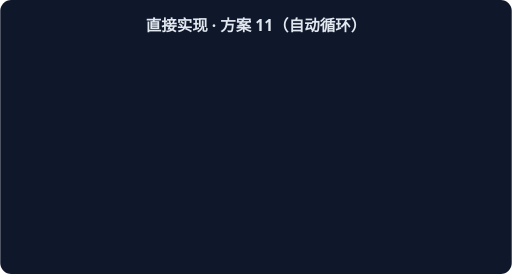
t = 0.00 s
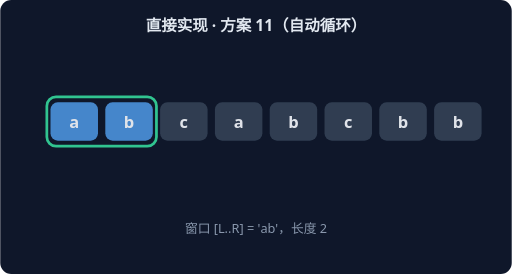
t = 1.67 s
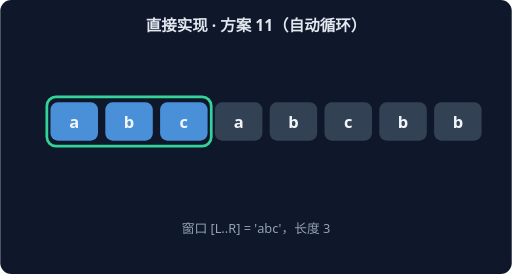
t = 3.33 s
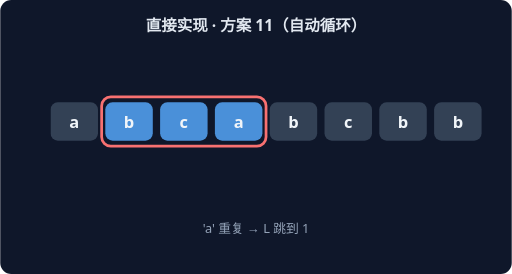
t = 5.00 s
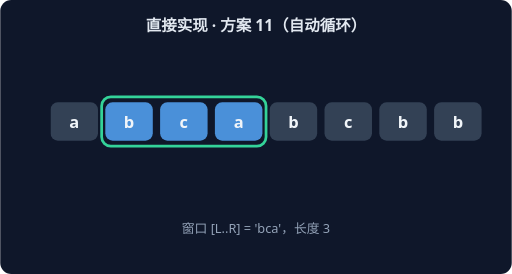
t = 6.67 s
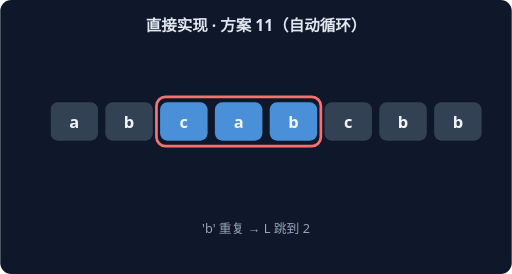
t = 8.33 s

The animated SVG that drew these frames (rendered in a browser with its animation timeline set to each time). Animation: 14 CSS @keyframes rules; frames cover the first 8.33 s, repeats indefinitely.

<svg xmlns="http://www.w3.org/2000/svg" width="560" height="300" viewBox="0 0 560 300" font-family="system-ui,sans-serif">
<rect width="560" height="300" rx="12" fill="#0F172A"/>
<text x="280" y="34" text-anchor="middle" fill="#E2E8F0" font-size="17" font-weight="600">直接实现 · 方案 11（自动循环）</text>
<g style="animation: st0 21.0s linear infinite both">
<rect x="51" y="106" width="60" height="54" rx="10" fill="none" stroke="#34D399" stroke-width="3"/>
<rect x="55" y="112" width="52" height="42" rx="8" fill="#4A90D9"/>
<text x="81" y="140" text-anchor="middle" fill="#F1F5F9" font-size="18" font-weight="700">a</text>
<rect x="115" y="112" width="52" height="42" rx="8" fill="#334155"/>
<text x="141" y="140" text-anchor="middle" fill="#F1F5F9" font-size="18" font-weight="700">b</text>
<rect x="175" y="112" width="52" height="42" rx="8" fill="#334155"/>
<text x="201" y="140" text-anchor="middle" fill="#F1F5F9" font-size="18" font-weight="700">c</text>
<rect x="235" y="112" width="52" height="42" rx="8" fill="#334155"/>
<text x="261" y="140" text-anchor="middle" fill="#F1F5F9" font-size="18" font-weight="700">a</text>
<rect x="295" y="112" width="52" height="42" rx="8" fill="#334155"/>
<text x="321" y="140" text-anchor="middle" fill="#F1F5F9" font-size="18" font-weight="700">b</text>
<rect x="355" y="112" width="52" height="42" rx="8" fill="#334155"/>
<text x="381" y="140" text-anchor="middle" fill="#F1F5F9" font-size="18" font-weight="700">c</text>
<rect x="415" y="112" width="52" height="42" rx="8" fill="#334155"/>
<text x="441" y="140" text-anchor="middle" fill="#F1F5F9" font-size="18" font-weight="700">b</text>
<rect x="475" y="112" width="52" height="42" rx="8" fill="#334155"/>
<text x="501" y="140" text-anchor="middle" fill="#F1F5F9" font-size="18" font-weight="700">b</text>
<text x="280" y="255" text-anchor="middle" fill="#94A3B8" font-size="14">窗口 [L..R] = 'a'，长度 1</text>
</g>
<g style="animation: st1 21.0s linear infinite both">
<rect x="51" y="106" width="120" height="54" rx="10" fill="none" stroke="#34D399" stroke-width="3"/>
<rect x="55" y="112" width="52" height="42" rx="8" fill="#4A90D9"/>
<text x="81" y="140" text-anchor="middle" fill="#F1F5F9" font-size="18" font-weight="700">a</text>
<rect x="115" y="112" width="52" height="42" rx="8" fill="#4A90D9"/>
<text x="141" y="140" text-anchor="middle" fill="#F1F5F9" font-size="18" font-weight="700">b</text>
<rect x="175" y="112" width="52" height="42" rx="8" fill="#334155"/>
<text x="201" y="140" text-anchor="middle" fill="#F1F5F9" font-size="18" font-weight="700">c</text>
<rect x="235" y="112" width="52" height="42" rx="8" fill="#334155"/>
<text x="261" y="140" text-anchor="middle" fill="#F1F5F9" font-size="18" font-weight="700">a</text>
<rect x="295" y="112" width="52" height="42" rx="8" fill="#334155"/>
<text x="321" y="140" text-anchor="middle" fill="#F1F5F9" font-size="18" font-weight="700">b</text>
<rect x="355" y="112" width="52" height="42" rx="8" fill="#334155"/>
<text x="381" y="140" text-anchor="middle" fill="#F1F5F9" font-size="18" font-weight="700">c</text>
<rect x="415" y="112" width="52" height="42" rx="8" fill="#334155"/>
<text x="441" y="140" text-anchor="middle" fill="#F1F5F9" font-size="18" font-weight="700">b</text>
<rect x="475" y="112" width="52" height="42" rx="8" fill="#334155"/>
<text x="501" y="140" text-anchor="middle" fill="#F1F5F9" font-size="18" font-weight="700">b</text>
<text x="280" y="255" text-anchor="middle" fill="#94A3B8" font-size="14">窗口 [L..R] = 'ab'，长度 2</text>
</g>
<g style="animation: st2 21.0s linear infinite both">
<rect x="51" y="106" width="180" height="54" rx="10" fill="none" stroke="#34D399" stroke-width="3"/>
<rect x="55" y="112" width="52" height="42" rx="8" fill="#4A90D9"/>
<text x="81" y="140" text-anchor="middle" fill="#F1F5F9" font-size="18" font-weight="700">a</text>
<rect x="115" y="112" width="52" height="42" rx="8" fill="#4A90D9"/>
<text x="141" y="140" text-anchor="middle" fill="#F1F5F9" font-size="18" font-weight="700">b</text>
<rect x="175" y="112" width="52" height="42" rx="8" fill="#4A90D9"/>
<text x="201" y="140" text-anchor="middle" fill="#F1F5F9" font-size="18" font-weight="700">c</text>
<rect x="235" y="112" width="52" height="42" rx="8" fill="#334155"/>
<text x="261" y="140" text-anchor="middle" fill="#F1F5F9" font-size="18" font-weight="700">a</text>
<rect x="295" y="112" width="52" height="42" rx="8" fill="#334155"/>
<text x="321" y="140" text-anchor="middle" fill="#F1F5F9" font-size="18" font-weight="700">b</text>
<rect x="355" y="112" width="52" height="42" rx="8" fill="#334155"/>
<text x="381" y="140" text-anchor="middle" fill="#F1F5F9" font-size="18" font-weight="700">c</text>
<rect x="415" y="112" width="52" height="42" rx="8" fill="#334155"/>
<text x="441" y="140" text-anchor="middle" fill="#F1F5F9" font-size="18" font-weight="700">b</text>
<rect x="475" y="112" width="52" height="42" rx="8" fill="#334155"/>
<text x="501" y="140" text-anchor="middle" fill="#F1F5F9" font-size="18" font-weight="700">b</text>
<text x="280" y="255" text-anchor="middle" fill="#94A3B8" font-size="14">窗口 [L..R] = 'abc'，长度 3</text>
</g>
<g style="animation: st3 21.0s linear infinite both">
<rect x="111" y="106" width="180" height="54" rx="10" fill="none" stroke="#F87171" stroke-width="3"/>
<rect x="55" y="112" width="52" height="42" rx="8" fill="#334155"/>
<text x="81" y="140" text-anchor="middle" fill="#F1F5F9" font-size="18" font-weight="700">a</text>
<rect x="115" y="112" width="52" height="42" rx="8" fill="#4A90D9"/>
<text x="141" y="140" text-anchor="middle" fill="#F1F5F9" font-size="18" font-weight="700">b</text>
<rect x="175" y="112" width="52" height="42" rx="8" fill="#4A90D9"/>
<text x="201" y="140" text-anchor="middle" fill="#F1F5F9" font-size="18" font-weight="700">c</text>
<rect x="235" y="112" width="52" height="42" rx="8" fill="#4A90D9"/>
<text x="261" y="140" text-anchor="middle" fill="#F1F5F9" font-size="18" font-weight="700">a</text>
<rect x="295" y="112" width="52" height="42" rx="8" fill="#334155"/>
<text x="321" y="140" text-anchor="middle" fill="#F1F5F9" font-size="18" font-weight="700">b</text>
<rect x="355" y="112" width="52" height="42" rx="8" fill="#334155"/>
<text x="381" y="140" text-anchor="middle" fill="#F1F5F9" font-size="18" font-weight="700">c</text>
<rect x="415" y="112" width="52" height="42" rx="8" fill="#334155"/>
<text x="441" y="140" text-anchor="middle" fill="#F1F5F9" font-size="18" font-weight="700">b</text>
<rect x="475" y="112" width="52" height="42" rx="8" fill="#334155"/>
<text x="501" y="140" text-anchor="middle" fill="#F1F5F9" font-size="18" font-weight="700">b</text>
<text x="280" y="255" text-anchor="middle" fill="#94A3B8" font-size="14">'a' 重复 → L 跳到 1</text>
</g>
<g style="animation: st4 21.0s linear infinite both">
<rect x="111" y="106" width="180" height="54" rx="10" fill="none" stroke="#34D399" stroke-width="3"/>
<rect x="55" y="112" width="52" height="42" rx="8" fill="#334155"/>
<text x="81" y="140" text-anchor="middle" fill="#F1F5F9" font-size="18" font-weight="700">a</text>
<rect x="115" y="112" width="52" height="42" rx="8" fill="#4A90D9"/>
<text x="141" y="140" text-anchor="middle" fill="#F1F5F9" font-size="18" font-weight="700">b</text>
<rect x="175" y="112" width="52" height="42" rx="8" fill="#4A90D9"/>
<text x="201" y="140" text-anchor="middle" fill="#F1F5F9" font-size="18" font-weight="700">c</text>
<rect x="235" y="112" width="52" height="42" rx="8" fill="#4A90D9"/>
<text x="261" y="140" text-anchor="middle" fill="#F1F5F9" font-size="18" font-weight="700">a</text>
<rect x="295" y="112" width="52" height="42" rx="8" fill="#334155"/>
<text x="321" y="140" text-anchor="middle" fill="#F1F5F9" font-size="18" font-weight="700">b</text>
<rect x="355" y="112" width="52" height="42" rx="8" fill="#334155"/>
<text x="381" y="140" text-anchor="middle" fill="#F1F5F9" font-size="18" font-weight="700">c</text>
<rect x="415" y="112" width="52" height="42" rx="8" fill="#334155"/>
<text x="441" y="140" text-anchor="middle" fill="#F1F5F9" font-size="18" font-weight="700">b</text>
<rect x="475" y="112" width="52" height="42" rx="8" fill="#334155"/>
<text x="501" y="140" text-anchor="middle" fill="#F1F5F9" font-size="18" font-weight="700">b</text>
<text x="280" y="255" text-anchor="middle" fill="#94A3B8" font-size="14">窗口 [L..R] = 'bca'，长度 3</text>
</g>
<g style="animation: st5 21.0s linear infinite both">
<rect x="171" y="106" width="180" height="54" rx="10" fill="none" stroke="#F87171" stroke-width="3"/>
<rect x="55" y="112" width="52" height="42" rx="8" fill="#334155"/>
<text x="81" y="140" text-anchor="middle" fill="#F1F5F9" font-size="18" font-weight="700">a</text>
<rect x="115" y="112" width="52" height="42" rx="8" fill="#334155"/>
<text x="141" y="140" text-anchor="middle" fill="#F1F5F9" font-size="18" font-weight="700">b</text>
<rect x="175" y="112" width="52" height="42" rx="8" fill="#4A90D9"/>
<text x="201" y="140" text-anchor="middle" fill="#F1F5F9" font-size="18" font-weight="700">c</text>
<rect x="235" y="112" width="52" height="42" rx="8" fill="#4A90D9"/>
<text x="261" y="140" text-anchor="middle" fill="#F1F5F9" font-size="18" font-weight="700">a</text>
<rect x="295" y="112" width="52" height="42" rx="8" fill="#4A90D9"/>
<text x="321" y="140" text-anchor="middle" fill="#F1F5F9" font-size="18" font-weight="700">b</text>
<rect x="355" y="112" width="52" height="42" rx="8" fill="#334155"/>
<text x="381" y="140" text-anchor="middle" fill="#F1F5F9" font-size="18" font-weight="700">c</text>
<rect x="415" y="112" width="52" height="42" rx="8" fill="#334155"/>
<text x="441" y="140" text-anchor="middle" fill="#F1F5F9" font-size="18" font-weight="700">b</text>
<rect x="475" y="112" width="52" height="42" rx="8" fill="#334155"/>
<text x="501" y="140" text-anchor="middle" fill="#F1F5F9" font-size="18" font-weight="700">b</text>
<text x="280" y="255" text-anchor="middle" fill="#94A3B8" font-size="14">'b' 重复 → L 跳到 2</text>
</g>
<g style="animation: st6 21.0s linear infinite both">
<rect x="171" y="106" width="180" height="54" rx="10" fill="none" stroke="#34D399" stroke-width="3"/>
<rect x="55" y="112" width="52" height="42" rx="8" fill="#334155"/>
<text x="81" y="140" text-anchor="middle" fill="#F1F5F9" font-size="18" font-weight="700">a</text>
<rect x="115" y="112" width="52" height="42" rx="8" fill="#334155"/>
<text x="141" y="140" text-anchor="middle" fill="#F1F5F9" font-size="18" font-weight="700">b</text>
<rect x="175" y="112" width="52" height="42" rx="8" fill="#4A90D9"/>
<text x="201" y="140" text-anchor="middle" fill="#F1F5F9" font-size="18" font-weight="700">c</text>
<rect x="235" y="112" width="52" height="42" rx="8" fill="#4A90D9"/>
<text x="261" y="140" text-anchor="middle" fill="#F1F5F9" font-size="18" font-weight="700">a</text>
<rect x="295" y="112" width="52" height="42" rx="8" fill="#4A90D9"/>
<text x="321" y="140" text-anchor="middle" fill="#F1F5F9" font-size="18" font-weight="700">b</text>
<rect x="355" y="112" width="52" height="42" rx="8" fill="#334155"/>
<text x="381" y="140" text-anchor="middle" fill="#F1F5F9" font-size="18" font-weight="700">c</text>
<rect x="415" y="112" width="52" height="42" rx="8" fill="#334155"/>
<text x="441" y="140" text-anchor="middle" fill="#F1F5F9" font-size="18" font-weight="700">b</text>
<rect x="475" y="112" width="52" height="42" rx="8" fill="#334155"/>
<text x="501" y="140" text-anchor="middle" fill="#F1F5F9" font-size="18" font-weight="700">b</text>
<text x="280" y="255" text-anchor="middle" fill="#94A3B8" font-size="14">窗口 [L..R] = 'cab'，长度 3</text>
</g>
<g style="animation: st7 21.0s linear infinite both">
<rect x="231" y="106" width="180" height="54" rx="10" fill="none" stroke="#F87171" stroke-width="3"/>
<rect x="55" y="112" width="52" height="42" rx="8" fill="#334155"/>
<text x="81" y="140" text-anchor="middle" fill="#F1F5F9" font-size="18" font-weight="700">a</text>
<rect x="115" y="112" width="52" height="42" rx="8" fill="#334155"/>
<text x="141" y="140" text-anchor="middle" fill="#F1F5F9" font-size="18" font-weight="700">b</text>
<rect x="175" y="112" width="52" height="42" rx="8" fill="#334155"/>
<text x="201" y="140" text-anchor="middle" fill="#F1F5F9" font-size="18" font-weight="700">c</text>
<rect x="235" y="112" width="52" height="42" rx="8" fill="#4A90D9"/>
<text x="261" y="140" text-anchor="middle" fill="#F1F5F9" font-size="18" font-weight="700">a</text>
<rect x="295" y="112" width="52" height="42" rx="8" fill="#4A90D9"/>
<text x="321" y="140" text-anchor="middle" fill="#F1F5F9" font-size="18" font-weight="700">b</text>
<rect x="355" y="112" width="52" height="42" rx="8" fill="#4A90D9"/>
<text x="381" y="140" text-anchor="middle" fill="#F1F5F9" font-size="18" font-weight="700">c</text>
<rect x="415" y="112" width="52" height="42" rx="8" fill="#334155"/>
<text x="441" y="140" text-anchor="middle" fill="#F1F5F9" font-size="18" font-weight="700">b</text>
<rect x="475" y="112" width="52" height="42" rx="8" fill="#334155"/>
<text x="501" y="140" text-anchor="middle" fill="#F1F5F9" font-size="18" font-weight="700">b</text>
<text x="280" y="255" text-anchor="middle" fill="#94A3B8" font-size="14">'c' 重复 → L 跳到 3</text>
</g>
<g style="animation: st8 21.0s linear infinite both">
<rect x="231" y="106" width="180" height="54" rx="10" fill="none" stroke="#34D399" stroke-width="3"/>
<rect x="55" y="112" width="52" height="42" rx="8" fill="#334155"/>
<text x="81" y="140" text-anchor="middle" fill="#F1F5F9" font-size="18" font-weight="700">a</text>
<rect x="115" y="112" width="52" height="42" rx="8" fill="#334155"/>
<text x="141" y="140" text-anchor="middle" fill="#F1F5F9" font-size="18" font-weight="700">b</text>
<rect x="175" y="112" width="52" height="42" rx="8" fill="#334155"/>
<text x="201" y="140" text-anchor="middle" fill="#F1F5F9" font-size="18" font-weight="700">c</text>
<rect x="235" y="112" width="52" height="42" rx="8" fill="#4A90D9"/>
<text x="261" y="140" text-anchor="middle" fill="#F1F5F9" font-size="18" font-weight="700">a</text>
<rect x="295" y="112" width="52" height="42" rx="8" fill="#4A90D9"/>
<text x="321" y="140" text-anchor="middle" fill="#F1F5F9" font-size="18" font-weight="700">b</text>
<rect x="355" y="112" width="52" height="42" rx="8" fill="#4A90D9"/>
<text x="381" y="140" text-anchor="middle" fill="#F1F5F9" font-size="18" font-weight="700">c</text>
<rect x="415" y="112" width="52" height="42" rx="8" fill="#334155"/>
<text x="441" y="140" text-anchor="middle" fill="#F1F5F9" font-size="18" font-weight="700">b</text>
<rect x="475" y="112" width="52" height="42" rx="8" fill="#334155"/>
<text x="501" y="140" text-anchor="middle" fill="#F1F5F9" font-size="18" font-weight="700">b</text>
<text x="280" y="255" text-anchor="middle" fill="#94A3B8" font-size="14">窗口 [L..R] = 'abc'，长度 3</text>
</g>
<g style="animation: st9 21.0s linear infinite both">
<rect x="351" y="106" width="120" height="54" rx="10" fill="none" stroke="#F87171" stroke-width="3"/>
<rect x="55" y="112" width="52" height="42" rx="8" fill="#334155"/>
<text x="81" y="140" text-anchor="middle" fill="#F1F5F9" font-size="18" font-weight="700">a</text>
<rect x="115" y="112" width="52" height="42" rx="8" fill="#334155"/>
<text x="141" y="140" text-anchor="middle" fill="#F1F5F9" font-size="18" font-weight="700">b</text>
<rect x="175" y="112" width="52" height="42" rx="8" fill="#334155"/>
<text x="201" y="140" text-anchor="middle" fill="#F1F5F9" font-size="18" font-weight="700">c</text>
<rect x="235" y="112" width="52" height="42" rx="8" fill="#334155"/>
<text x="261" y="140" text-anchor="middle" fill="#F1F5F9" font-size="18" font-weight="700">a</text>
<rect x="295" y="112" width="52" height="42" rx="8" fill="#334155"/>
<text x="321" y="140" text-anchor="middle" fill="#F1F5F9" font-size="18" font-weight="700">b</text>
<rect x="355" y="112" width="52" height="42" rx="8" fill="#4A90D9"/>
<text x="381" y="140" text-anchor="middle" fill="#F1F5F9" font-size="18" font-weight="700">c</text>
<rect x="415" y="112" width="52" height="42" rx="8" fill="#4A90D9"/>
<text x="441" y="140" text-anchor="middle" fill="#F1F5F9" font-size="18" font-weight="700">b</text>
<rect x="475" y="112" width="52" height="42" rx="8" fill="#334155"/>
<text x="501" y="140" text-anchor="middle" fill="#F1F5F9" font-size="18" font-weight="700">b</text>
<text x="280" y="255" text-anchor="middle" fill="#94A3B8" font-size="14">'b' 重复 → L 跳到 5</text>
</g>
<g style="animation: st10 21.0s linear infinite both">
<rect x="351" y="106" width="120" height="54" rx="10" fill="none" stroke="#34D399" stroke-width="3"/>
<rect x="55" y="112" width="52" height="42" rx="8" fill="#334155"/>
<text x="81" y="140" text-anchor="middle" fill="#F1F5F9" font-size="18" font-weight="700">a</text>
<rect x="115" y="112" width="52" height="42" rx="8" fill="#334155"/>
<text x="141" y="140" text-anchor="middle" fill="#F1F5F9" font-size="18" font-weight="700">b</text>
<rect x="175" y="112" width="52" height="42" rx="8" fill="#334155"/>
<text x="201" y="140" text-anchor="middle" fill="#F1F5F9" font-size="18" font-weight="700">c</text>
<rect x="235" y="112" width="52" height="42" rx="8" fill="#334155"/>
<text x="261" y="140" text-anchor="middle" fill="#F1F5F9" font-size="18" font-weight="700">a</text>
<rect x="295" y="112" width="52" height="42" rx="8" fill="#334155"/>
<text x="321" y="140" text-anchor="middle" fill="#F1F5F9" font-size="18" font-weight="700">b</text>
<rect x="355" y="112" width="52" height="42" rx="8" fill="#4A90D9"/>
<text x="381" y="140" text-anchor="middle" fill="#F1F5F9" font-size="18" font-weight="700">c</text>
<rect x="415" y="112" width="52" height="42" rx="8" fill="#4A90D9"/>
<text x="441" y="140" text-anchor="middle" fill="#F1F5F9" font-size="18" font-weight="700">b</text>
<rect x="475" y="112" width="52" height="42" rx="8" fill="#334155"/>
<text x="501" y="140" text-anchor="middle" fill="#F1F5F9" font-size="18" font-weight="700">b</text>
<text x="280" y="255" text-anchor="middle" fill="#94A3B8" font-size="14">窗口 [L..R] = 'cb'，长度 2</text>
</g>
<g style="animation: st11 21.0s linear infinite both">
<rect x="471" y="106" width="60" height="54" rx="10" fill="none" stroke="#F87171" stroke-width="3"/>
<rect x="55" y="112" width="52" height="42" rx="8" fill="#334155"/>
<text x="81" y="140" text-anchor="middle" fill="#F1F5F9" font-size="18" font-weight="700">a</text>
<rect x="115" y="112" width="52" height="42" rx="8" fill="#334155"/>
<text x="141" y="140" text-anchor="middle" fill="#F1F5F9" font-size="18" font-weight="700">b</text>
<rect x="175" y="112" width="52" height="42" rx="8" fill="#334155"/>
<text x="201" y="140" text-anchor="middle" fill="#F1F5F9" font-size="18" font-weight="700">c</text>
<rect x="235" y="112" width="52" height="42" rx="8" fill="#334155"/>
<text x="261" y="140" text-anchor="middle" fill="#F1F5F9" font-size="18" font-weight="700">a</text>
<rect x="295" y="112" width="52" height="42" rx="8" fill="#334155"/>
<text x="321" y="140" text-anchor="middle" fill="#F1F5F9" font-size="18" font-weight="700">b</text>
<rect x="355" y="112" width="52" height="42" rx="8" fill="#334155"/>
<text x="381" y="140" text-anchor="middle" fill="#F1F5F9" font-size="18" font-weight="700">c</text>
<rect x="415" y="112" width="52" height="42" rx="8" fill="#334155"/>
<text x="441" y="140" text-anchor="middle" fill="#F1F5F9" font-size="18" font-weight="700">b</text>
<rect x="475" y="112" width="52" height="42" rx="8" fill="#4A90D9"/>
<text x="501" y="140" text-anchor="middle" fill="#F1F5F9" font-size="18" font-weight="700">b</text>
<text x="280" y="255" text-anchor="middle" fill="#94A3B8" font-size="14">'b' 重复 → L 跳到 7</text>
</g>
<g style="animation: st12 21.0s linear infinite both">
<rect x="471" y="106" width="60" height="54" rx="10" fill="none" stroke="#34D399" stroke-width="3"/>
<rect x="55" y="112" width="52" height="42" rx="8" fill="#334155"/>
<text x="81" y="140" text-anchor="middle" fill="#F1F5F9" font-size="18" font-weight="700">a</text>
<rect x="115" y="112" width="52" height="42" rx="8" fill="#334155"/>
<text x="141" y="140" text-anchor="middle" fill="#F1F5F9" font-size="18" font-weight="700">b</text>
<rect x="175" y="112" width="52" height="42" rx="8" fill="#334155"/>
<text x="201" y="140" text-anchor="middle" fill="#F1F5F9" font-size="18" font-weight="700">c</text>
<rect x="235" y="112" width="52" height="42" rx="8" fill="#334155"/>
<text x="261" y="140" text-anchor="middle" fill="#F1F5F9" font-size="18" font-weight="700">a</text>
<rect x="295" y="112" width="52" height="42" rx="8" fill="#334155"/>
<text x="321" y="140" text-anchor="middle" fill="#F1F5F9" font-size="18" font-weight="700">b</text>
<rect x="355" y="112" width="52" height="42" rx="8" fill="#334155"/>
<text x="381" y="140" text-anchor="middle" fill="#F1F5F9" font-size="18" font-weight="700">c</text>
<rect x="415" y="112" width="52" height="42" rx="8" fill="#334155"/>
<text x="441" y="140" text-anchor="middle" fill="#F1F5F9" font-size="18" font-weight="700">b</text>
<rect x="475" y="112" width="52" height="42" rx="8" fill="#4A90D9"/>
<text x="501" y="140" text-anchor="middle" fill="#F1F5F9" font-size="18" font-weight="700">b</text>
<text x="280" y="255" text-anchor="middle" fill="#94A3B8" font-size="14">窗口 [L..R] = 'b'，长度 1</text>
</g>
<g style="animation: st13 21.0s linear infinite both">
<rect x="55" y="112" width="52" height="42" rx="8" fill="#34D399"/>
<text x="81" y="140" text-anchor="middle" fill="#F1F5F9" font-size="18" font-weight="700">a</text>
<rect x="115" y="112" width="52" height="42" rx="8" fill="#34D399"/>
<text x="141" y="140" text-anchor="middle" fill="#F1F5F9" font-size="18" font-weight="700">b</text>
<rect x="175" y="112" width="52" height="42" rx="8" fill="#34D399"/>
<text x="201" y="140" text-anchor="middle" fill="#F1F5F9" font-size="18" font-weight="700">c</text>
<rect x="235" y="112" width="52" height="42" rx="8" fill="#334155"/>
<text x="261" y="140" text-anchor="middle" fill="#F1F5F9" font-size="18" font-weight="700">a</text>
<rect x="295" y="112" width="52" height="42" rx="8" fill="#334155"/>
<text x="321" y="140" text-anchor="middle" fill="#F1F5F9" font-size="18" font-weight="700">b</text>
<rect x="355" y="112" width="52" height="42" rx="8" fill="#334155"/>
<text x="381" y="140" text-anchor="middle" fill="#F1F5F9" font-size="18" font-weight="700">c</text>
<rect x="415" y="112" width="52" height="42" rx="8" fill="#334155"/>
<text x="441" y="140" text-anchor="middle" fill="#F1F5F9" font-size="18" font-weight="700">b</text>
<rect x="475" y="112" width="52" height="42" rx="8" fill="#334155"/>
<text x="501" y="140" text-anchor="middle" fill="#F1F5F9" font-size="18" font-weight="700">b</text>
<text x="280" y="255" text-anchor="middle" fill="#94A3B8" font-size="14">最长无重复子串 'abc'（长度 3）</text>
</g>
<style>
.st0 {opacity:0} @keyframes st0 {0%{opacity:0}0.00%{opacity:0}0.86%{opacity:1}6.29%{opacity:1}7.14%{opacity:0}100%{opacity:0}}
.st1 {opacity:0} @keyframes st1 {0%{opacity:0}7.14%{opacity:0}8.00%{opacity:1}13.43%{opacity:1}14.29%{opacity:0}100%{opacity:0}}
.st2 {opacity:0} @keyframes st2 {0%{opacity:0}14.29%{opacity:0}15.14%{opacity:1}20.57%{opacity:1}21.43%{opacity:0}100%{opacity:0}}
.st3 {opacity:0} @keyframes st3 {0%{opacity:0}21.43%{opacity:0}22.29%{opacity:1}27.71%{opacity:1}28.57%{opacity:0}100%{opacity:0}}
.st4 {opacity:0} @keyframes st4 {0%{opacity:0}28.57%{opacity:0}29.43%{opacity:1}34.86%{opacity:1}35.71%{opacity:0}100%{opacity:0}}
.st5 {opacity:0} @keyframes st5 {0%{opacity:0}35.71%{opacity:0}36.57%{opacity:1}42.00%{opacity:1}42.86%{opacity:0}100%{opacity:0}}
.st6 {opacity:0} @keyframes st6 {0%{opacity:0}42.86%{opacity:0}43.71%{opacity:1}49.14%{opacity:1}50.00%{opacity:0}100%{opacity:0}}
.st7 {opacity:0} @keyframes st7 {0%{opacity:0}50.00%{opacity:0}50.86%{opacity:1}56.29%{opacity:1}57.14%{opacity:0}100%{opacity:0}}
.st8 {opacity:0} @keyframes st8 {0%{opacity:0}57.14%{opacity:0}58.00%{opacity:1}63.43%{opacity:1}64.29%{opacity:0}100%{opacity:0}}
.st9 {opacity:0} @keyframes st9 {0%{opacity:0}64.29%{opacity:0}65.14%{opacity:1}70.57%{opacity:1}71.43%{opacity:0}100%{opacity:0}}
.st10 {opacity:0} @keyframes st10 {0%{opacity:0}71.43%{opacity:0}72.29%{opacity:1}77.71%{opacity:1}78.57%{opacity:0}100%{opacity:0}}
.st11 {opacity:0} @keyframes st11 {0%{opacity:0}78.57%{opacity:0}79.43%{opacity:1}84.86%{opacity:1}85.71%{opacity:0}100%{opacity:0}}
.st12 {opacity:0} @keyframes st12 {0%{opacity:0}85.71%{opacity:0}86.57%{opacity:1}92.00%{opacity:1}92.86%{opacity:0}100%{opacity:0}}
.st13 {opacity:0} @keyframes st13 {0%{opacity:0}92.86%{opacity:0}93.71%{opacity:1}99.14%{opacity:1}100.00%{opacity:0}100%{opacity:0}}
</style>
</svg>
